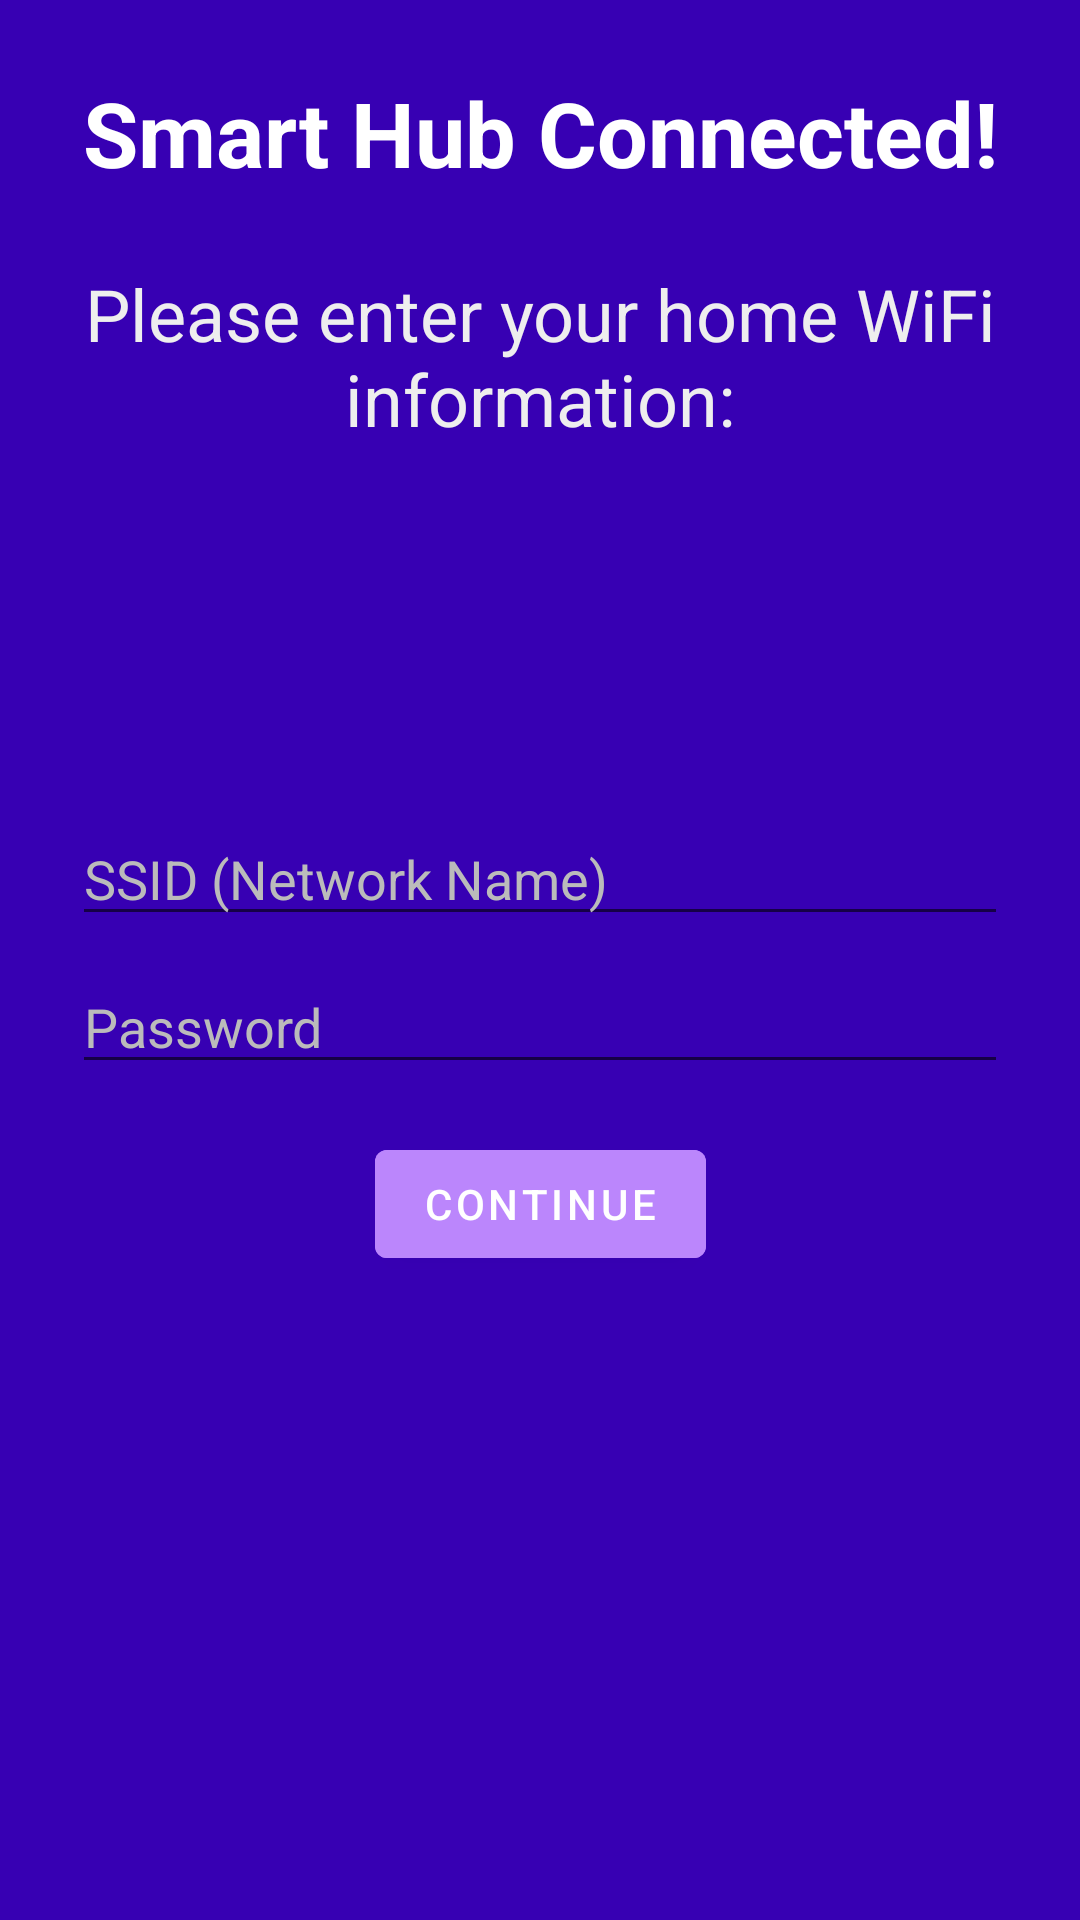

Layout XML and referenced resources for this Android screen:
<!-- AndroidManifest.xml: application theme Theme.SmartApartmentApplication -->
<!-- res/layout/activity_smart_hub_connected.xml -->
<?xml version="1.0" encoding="utf-8"?>
<androidx.constraintlayout.widget.ConstraintLayout xmlns:android="http://schemas.android.com/apk/res/android"
    xmlns:app="http://schemas.android.com/apk/res-auto"
    xmlns:tools="http://schemas.android.com/tools"
    android:layout_width="match_parent"
    android:layout_height="match_parent"
    android:background="@color/design_default_color_primary_dark"
    tools:context=".SmartHubConnectedActivity">

    <Button
        android:id="@+id/sendCred"
        android:layout_width="wrap_content"
        android:layout_height="wrap_content"
        android:layout_marginTop="16dp"
        android:backgroundTint="@color/button_color"
        android:text="Continue"
        android:onClick="sendCredentials"
        android:textColor="#FFFFFF"
        app:layout_constraintEnd_toEndOf="parent"
        app:layout_constraintStart_toStartOf="parent"
        app:layout_constraintTop_toBottomOf="@+id/passwordNETWORK" />

    <EditText
        android:id="@+id/networkName"
        android:layout_width="0dp"
        android:layout_height="wrap_content"
        android:layout_marginStart="24dp"
        android:layout_marginEnd="24dp"
        android:layout_marginBottom="8dp"
        android:ems="10"
        android:hint="SSID (Network Name)"
        android:inputType="textPersonName"
        android:textColor="#EEEEEE"
        android:textColorHint="#BBBBBB"
        app:layout_constraintBottom_toTopOf="@+id/passwordNETWORK"
        app:layout_constraintEnd_toEndOf="parent"
        app:layout_constraintStart_toStartOf="parent" />

    <EditText
        android:id="@+id/passwordNETWORK"
        android:layout_width="0dp"
        android:layout_height="wrap_content"
        android:layout_marginStart="24dp"
        android:layout_marginEnd="24dp"
        android:ems="10"
        android:hint="Password"
        android:inputType="textPassword"
        android:textColor="#EEEEEE"
        android:textColorHint="#BBBBBB"
        app:layout_constraintEnd_toEndOf="parent"
        app:layout_constraintStart_toStartOf="parent"
        app:layout_constraintTop_toTopOf="@+id/guideline24" />

    <TextView
        android:id="@+id/textView9"
        android:layout_width="wrap_content"
        android:layout_height="wrap_content"
        android:layout_marginTop="24dp"
        android:text="Smart Hub Connected!"
        android:textAlignment="center"
        android:textColor="#FFFFFF"
        android:textSize="30sp"
        android:textStyle="bold"
        app:layout_constraintEnd_toEndOf="parent"
        app:layout_constraintStart_toStartOf="parent"
        app:layout_constraintTop_toTopOf="parent" />

    <TextView
        android:id="@+id/textView8"
        android:layout_width="wrap_content"
        android:layout_height="wrap_content"
        android:layout_marginStart="16dp"
        android:layout_marginTop="24dp"
        android:layout_marginEnd="16dp"
        android:paddingLeft="16sp"
        android:paddingRight="16sp"
        android:text="Please enter your home WiFi information:"
        android:textAlignment="center"
        android:textColor="#EEEEEE"
        android:textSize="24sp"
        app:layout_constraintEnd_toEndOf="parent"
        app:layout_constraintStart_toStartOf="parent"
        app:layout_constraintTop_toBottomOf="@+id/textView9" />

    <androidx.constraintlayout.widget.Guideline
        android:id="@+id/guideline24"
        android:layout_width="wrap_content"
        android:layout_height="wrap_content"
        android:orientation="horizontal"
        app:layout_constraintGuide_percent="0.5" />

    <ProgressBar
        android:id="@+id/waitSpin"
        style="?android:attr/progressBarStyle"
        android:layout_width="wrap_content"
        android:layout_height="wrap_content"
        android:layout_marginTop="64dp"
        android:visibility="invisible"
        app:layout_constraintEnd_toEndOf="parent"
        app:layout_constraintStart_toStartOf="parent"
        app:layout_constraintTop_toBottomOf="@+id/sendCred" />
</androidx.constraintlayout.widget.ConstraintLayout>
<!-- resources referenced by this layout -->
<resources>
  <color name="button_color">#FFBB86FC</color>
  <style name="Theme.SmartApartmentApplication" parent="Theme.MaterialComponents.DayNight.DarkActionBar">
          
          <item name="colorPrimary">@color/purple_500</item>
          <item name="colorPrimaryVariant">@color/purple_700</item>
          <item name="colorOnPrimary">@color/white</item>
          
          <item name="colorSecondary">@color/teal_200</item>
          <item name="colorSecondaryVariant">@color/teal_700</item>
          <item name="colorOnSecondary">@color/black</item>
          
          <item name="android:statusBarColor" tools:targetApi="l">?attr/colorPrimaryVariant</item>
          
  
      </style>
  <color name="purple_500">#FF6200EE</color>
  <color name="purple_700">#FF3700B3</color>
  <color name="white">#FFFFFFFF</color>
  <color name="teal_200">#FF03DAC5</color>
  <color name="teal_700">#FF018786</color>
  <color name="black">#FF000000</color>
</resources>
